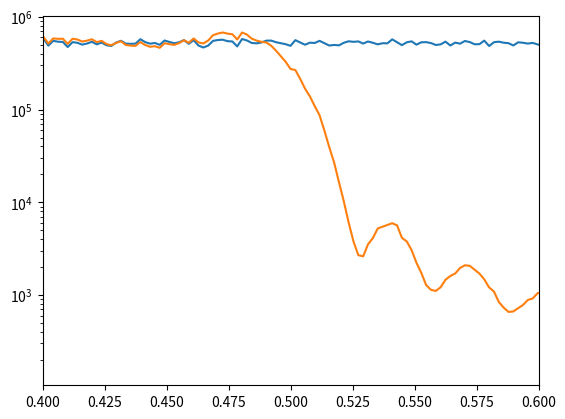
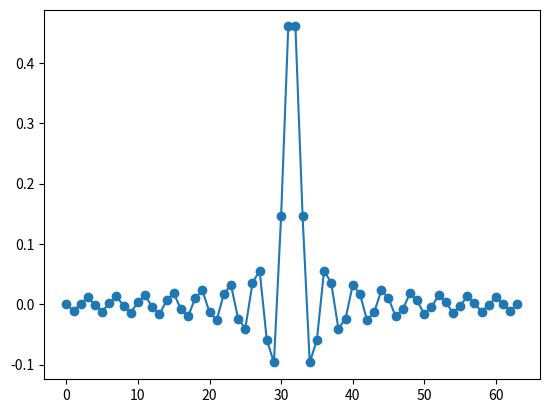

Here is the Python script that generated these plots, in order:
import numpy as np
from matplotlib import pyplot as plt

NFIR = 64
s = np.sinc(np.linspace(-16,16,NFIR))
w = np.hamming(NFIR)
w = np.ones(NFIR)
a = s*w
a /= np.sum(a)

d = np.random.normal(size=512*1024)
f = np.convolve(d, a, mode='same')

dr = d.reshape(512,1024)
fr = f.reshape(512,1024)

D = np.abs(np.fft.rfft(dr, axis=1))**2
F = np.abs(np.fft.rfft(fr, axis=1))**2

Ds = D.sum(axis=0)
Fs = F.sum(axis=0)

plot = plt.semilogy

plt.figure()
frange = np.linspace(0,1,Ds.shape[0])
plot(frange, Ds)
plot(frange, Fs)
plt.xlim(0.4,0.6)

plt.figure()
plt.plot(a, '-o')
plt.show()

exit()

b = np.ones(1024)
b[512:] = 0

B = np.fft.fftshift(np.fft.fft(b))
plot(B.real, label='real')
plot(B.imag, label='imag')
plot(np.abs(B), label='abs')
plt.legend()
plt.show()
